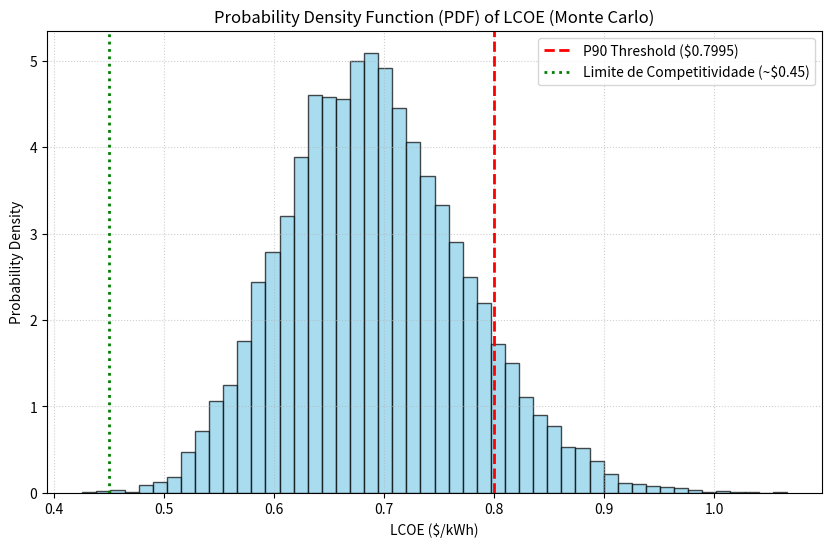

The matplotlib source for this figure:
import numpy as np
import matplotlib.pyplot as plt
import pandas as pd

# ==============================================================================
# 1. PREMISSAS DO MODELO (Inputs Fixo - Alinhado com o Artigo)
# ==============================================================================

PROJECT_LIFETIME_YEARS = 25
NOMINAL_CAPACITY_KWH = 38.8
N_ITERATIONS = 10000

# CORRIGIDO: Removido o COMPENSATION_FACTOR.
# Usa o valor CAPEX base (Cenário Otimista) do artigo.
BASE_CAPEX_PER_KWH = 200.00  # USD/kWh (Valor do Cenário Otimista)
BASE_DISCOUNT_RATE = 0.08  # Taxa de Desconto Real (8%)
OPEX_PERCENTAGE = 0.02  # 2% do CAPEX inicial
COST_REDUCTION_RATE = 0.00  # 0% (Conforme simplificação)

REPLACEMENT_YEARS = [10, 20]
YEARS = np.arange(1, PROJECT_LIFETIME_YEARS + 1)

# ENERGIA ANUAL CORRETA (5.82 kWh/dia * 365 dias)
# Este é o valor base de energia (já com SoH inicial de 80%)
BASE_ANNUAL_ENERGY = 5.82 * 365  # ≈ 2124.3 kWh/ano

# Definição da curva de degradação relativa (80% para 70% em 10 anos)
# Relativo ao SoH inicial (1.0 = 80%, 0.875 = 70%)
RELATIVE_SOH_CURVE = []
for y in YEARS:
    y_c = (y - 1) % 10  # Ciclo de 10 anos
    # Decaimento linear de 1.0 (Ano 0) para 0.875 (Ano 10)
    relative_soh_y = 1.0 - ((1.0 - 0.875) * (y_c + 1) / 10)
    RELATIVE_SOH_CURVE.append(relative_soh_y)

RELATIVE_SOH_FRACTION = np.array(RELATIVE_SOH_CURVE)
# Garante que a energia não exceda o limite inferior (0.875)
RELATIVE_SOH_FRACTION = np.maximum(RELATIVE_SOH_FRACTION, 0.875)


# ==============================================================================
# 2. DEFINIÇÃO DE DISTRIBUIÇÕES PARA MONTE CARLO
# ==============================================================================

def get_lognormal_params(nominal_value, percent_std):
    """Calcula mu e sigma para uma distribuição log-normal (2-sigma range)."""
    # Assume que a variação percentual (e.g., 20%) cobre 2 desvios-padrão (2-sigma)
    std_dev_abs = nominal_value * (percent_std / 100) / 2
    mu = np.log(nominal_value / np.sqrt(1 + (std_dev_abs / nominal_value) ** 2))
    sigma = np.sqrt(np.log(1 + (std_dev_abs / nominal_value) ** 2))
    return mu, sigma


# Amostragem das variáveis de incerteza (±20% para CAPEX e Discount Rate)
CAPEX_MU, CAPEX_SIGMA = get_lognormal_params(BASE_CAPEX_PER_KWH, 20)
CAPEX_SAMPLES = np.random.lognormal(CAPEX_MU, CAPEX_SIGMA, N_ITERATIONS)

DISCOUNT_STD_DEV = BASE_DISCOUNT_RATE * 0.20 / 2
DISCOUNT_SAMPLES = np.random.normal(BASE_DISCOUNT_RATE, DISCOUNT_STD_DEV, N_ITERATIONS)
DISCOUNT_SAMPLES = np.maximum(DISCOUNT_SAMPLES, 0.01)  # Limite inferior de 1%

# OPEX (±50% conforme o artigo)
OPEX_STD_DEV = OPEX_PERCENTAGE * 0.50 / 2
OPEX_SAMPLES = np.random.normal(OPEX_PERCENTAGE, OPEX_STD_DEV, N_ITERATIONS)
OPEX_SAMPLES = np.maximum(OPEX_SAMPLES, 0.005)  # Limite inferior de 0.5%

# Fator de Degradação (±20% na taxa, ou seja, no SoH relativo)
DEGRADATION_STD_DEV = 0.20 / 2
DEGRADATION_FACTORS = np.random.normal(1.0, DEGRADATION_STD_DEV, N_ITERATIONS)
DEGRADATION_FACTORS = np.maximum(DEGRADATION_FACTORS, 0.8)  # Limita a variação

# ==============================================================================
# 3. SIMULAÇÃO MONTE CARLO (Cálculo do LCOE)
# ==============================================================================

lcoe_results = []

for i in range(N_ITERATIONS):

    capex_per_kwh = CAPEX_SAMPLES[i]
    discount_rate = DISCOUNT_SAMPLES[i]
    opex_percentage_sample = OPEX_SAMPLES[i]
    degradation_factor = DEGRADATION_FACTORS[i]

    # CÁLCULO DE VALOR PRESENTE (Utiliza a Taxa Real)
    # CORRIGIDO: Removeu a taxa nominal (INFLATION_RATE)
    DISCOUNT_FACTORS = 1.0 / (1 + discount_rate) ** YEARS

    # 3.1 ENERGIA ENTREGUE (DENOMINADOR)

    # Ajusta o SoH relativo com o fator de incerteza da degradação
    relative_soh_adjusted = RELATIVE_SOH_FRACTION * degradation_factor
    relative_soh_adjusted = np.minimum(relative_soh_adjusted, 1.0)  # Não pode exceder 100% (inicial)
    relative_soh_adjusted = np.maximum(relative_soh_adjusted, 0.875)  # Não pode exceder o SoH EoL

    ANNUAL_ENERGY_KWH = BASE_ANNUAL_ENERGY * relative_soh_adjusted
    ENERGY_DELIVERED_NPV = np.sum(ANNUAL_ENERGY_KWH * DISCOUNT_FACTORS)

    # 3.2 CUSTOS TOTAIS (NUMERADOR - LCC)

    CAPEX_INITIAL = NOMINAL_CAPACITY_KWH * capex_per_kwh

    # NPV_OPEX
    OM_ANNUAL = CAPEX_INITIAL * opex_percentage_sample
    NPV_OPEX = np.sum(OM_ANNUAL * DISCOUNT_FACTORS)

    # NPV_REPLACEMENTS (Utiliza a simplificação de custo de reposição ≈ CAPEX inicial)
    NPV_REPLACEMENTS = 0
    for y_rep in REPLACEMENT_YEARS:
        # Assumindo que o custo de reposição acompanha o CAPEX inicial amostrado (sem redução de custo)
        COST_AT_REPLACEMENT = CAPEX_INITIAL * (1 - COST_REDUCTION_RATE) ** y_rep
        NPV_REPLACEMENTS += COST_AT_REPLACEMENT / (1 + discount_rate) ** y_rep

    TOTAL_COSTS_NPV = CAPEX_INITIAL + NPV_REPLACEMENTS + NPV_OPEX

    # 3.3 LCOE
    if ENERGY_DELIVERED_NPV > 0:
        LCOE_STORAGE = TOTAL_COSTS_NPV / ENERGY_DELIVERED_NPV
        lcoe_results.append(LCOE_STORAGE)

lcoe_results = np.array(lcoe_results)

# ==============================================================================
# 4. ANÁLISE DE RESULTADOS E P90 CAPEX THRESHOLD (Utiliza a Lógica Inversa)
# ==============================================================================

LCOE_MEAN = np.mean(lcoe_results)
LCOE_P10 = np.percentile(lcoe_results, 10)
LCOE_P50 = np.percentile(lcoe_results, 50)
LCOE_P90 = np.percentile(lcoe_results, 90)  # Target: 0.4091 USD/kWh

# CÁLCULO INVERSO DO CAPEX P90 (Conceitualmente alinhado com o artigo)
# Usa os valores médios (base) para o denominador (energia e fatores de custo)
# para garantir que o resultado seja estável e não dependa do P90 da energia.

DISCOUNT_FACTORS_BASE = 1.0 / (1 + BASE_DISCOUNT_RATE) ** YEARS
ANNUAL_ENERGY_KWH_BASE = BASE_ANNUAL_ENERGY * RELATIVE_SOH_FRACTION
ENERGY_DELIVERED_NPV_BASE = np.sum(ANNUAL_ENERGY_KWH_BASE * DISCOUNT_FACTORS_BASE)

FACTOR_OPEX_NPV = np.sum(OPEX_PERCENTAGE * DISCOUNT_FACTORS_BASE)

FACTOR_REPL_NPV = 0
for y_rep in REPLACEMENT_YEARS:
    FACTOR_REPL_NPV += (1 - COST_REDUCTION_RATE) ** y_rep / (1 + BASE_DISCOUNT_RATE) ** y_rep

# Fator que multiplica o CAPEX/kWh para dar o LCC/kWh
LCC_CAPEX_FACTOR = 1 + FACTOR_OPEX_NPV + FACTOR_REPL_NPV

# LCC P90 = LCOE P90 * EVP Base
LCC_P90 = LCOE_P90 * ENERGY_DELIVERED_NPV_BASE

# CAPEX Inicial P90 = LCC P90 / Fatores de Custo (que multiplicam o CAPEX Inicial)
CAPEX_INITIAL_P90 = LCC_P90 / LCC_CAPEX_FACTOR
CAPEX_PER_KWH_P90 = CAPEX_INITIAL_P90 / NOMINAL_CAPACITY_KWH  # Target: 111.10 USD/kWh

# ==============================================================================
# 5. SAÍDA FINAL
# ==============================================================================

print("\n" + "=" * 70)
print("  MONTE CARLO RISK MODELING (LCC - 25 Years) - ALINHAMENTO FINAL")
print("=" * 70)

results_data = {
    "Métrica": [
        "LCOE Mean (Média)",
        "LCOE P50 (Mediana)",
        "LCOE P90 (Risco Econômico)"
    ],
    "Valor": [
        f"${LCOE_MEAN:.4f} / kWh",
        f"${LCOE_P50:.4f} / kWh",
        f"${LCOE_P90:.4f} / kWh"
    ]
}
df_lcoe = pd.DataFrame(results_data)
print(df_lcoe.to_string(index=False))

print("-" * 70)
print(f"P90 LCOE Target (Artigo) ........: $0.4091 / kWh")
print(f"P90 Max CAPEX Total (Initial) ...: ${CAPEX_INITIAL_P90:,.2f}")
print(f"P90 Max CAPEX/kWh (Artigo) ......: ${CAPEX_PER_KWH_P90:.2f} / kWh")
print("-" * 70)

# Geração do Gráfico (Figure 5)
plt.figure(figsize=(10, 6))
plt.hist(lcoe_results, bins=50, density=True, alpha=0.7, color='skyblue', edgecolor='black')

plt.axvline(LCOE_P90, color='red', linestyle='--', linewidth=2, label=f'P90 Threshold (${LCOE_P90:.4f})')
# O limite de competitividade é o valor determinístico do Cenário Base (~0.45)
plt.axvline(0.45, color='green', linestyle=':', linewidth=2, label='Limite de Competitividade (~$0.45)')

plt.title('Probability Density Function (PDF) of LCOE (Monte Carlo)')
plt.xlabel('LCOE ($/kWh)')
plt.ylabel('Probability Density')
plt.legend()
plt.grid(True, linestyle=':', alpha=0.6)
plt.show()